Labelled photos from "dataset_processed", an image-classification folder in snehadpatel/Local-Vegetable-Variety-Classifier. The possible labels are: green chilli Marcha, ladies finger, pointed gourd, ivy gourd, peas.

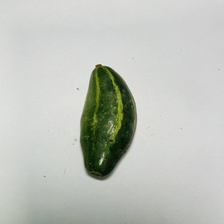
Label: pointed gourd

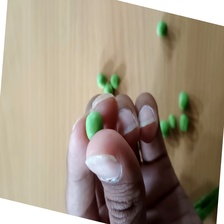
Label: peas

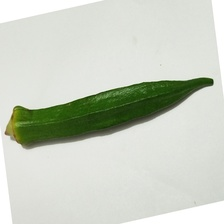
Label: ladies finger

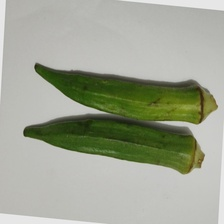
Label: ladies finger

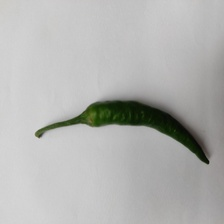
Label: green chilli Marcha

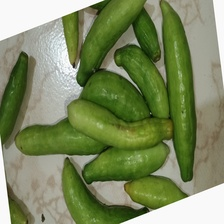
Label: ivy gourd
